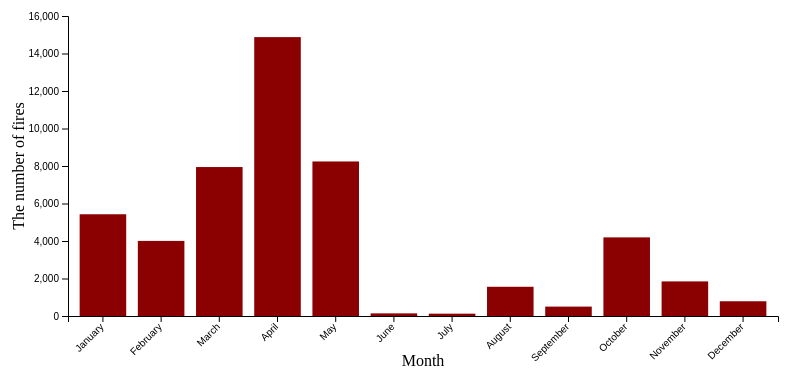
D3 v4 page, settled after 360 driven frames (6 s of simulated time); the page loaded 1 data file(s).


// set the dimensions and margins of the graph
var margin = {top: 30, right: 30, bottom: 70, left: 60},
    width = 800 - margin.left - margin.right,
    height = 400 - margin.top - margin.bottom;

// append the svg object to the body of the page
var svg = d3.select("#bushfire_recreation_count")
  .append("svg")
    .attr("width", width + margin.left + margin.right)
    .attr("height", height + margin.top + margin.bottom)
  .append("g")
    .attr("transform",
          "translate(" + margin.left + "," + margin.top + ")");

var tooltip = d3.select("#bushfire_recreation_count").append("div").attr("class", "toolTip");

// Parse the Data
d3.csv("datasets/fire_history_year_month_day.csv", function(data) {
	var month_count_data = [];
	month_list = ["January","February","March","April","May","June","July","August","September","October","November","December"]
	month_list.forEach(function(d) {
		var counts = 0;
	    var key = d;
	    data.forEach(function(sd){
			if (key==sd.month){
			    counts+=1
			    };
		 });
	    var add_data={"Month":key,"fire_counts":counts}
	    month_count_data.push(add_data)
	    });
	
	// X axis
	var x = d3.scaleBand()
	  .range([ 0, width ])
	  .domain(month_count_data.map(function(d) { return d.Month; }))
	  .padding(0.2);
	svg.append("g")
	  .attr("transform", "translate(0," + height + ")")
	  .call(d3.axisBottom(x))
	  .selectAll("text")
	    .attr("transform", "translate(-10,0)rotate(-45)")
	    .style("text-anchor", "end");
	  // text label for the x axis
  	svg.append("text")             
      .attr("transform",
            "translate(" + (width/2) + " ," + 
                           (height + margin.top + 20) + ")")
      .style("text-anchor", "middle")
      .text("Month");

	// Add Y axis
	var y = d3.scaleLinear()
	  .domain([0, 16000])
	  .range([ height, 0]);
	svg.append("g")
	  .call(d3.axisLeft(y));
	// text label for the y axis
	svg.append("text")
      .attr("transform", "rotate(-90)")
      .attr("y", 0 - margin.left)
      .attr("x",0 - (height / 2))
      .attr("dy", "1em")
      .style("text-anchor", "middle")
      .text("The number of fires");      
	// Bars
	svg.selectAll("bar")
	  .data(month_count_data)
	  .enter()
	  .append("rect")
	    .attr("x", function(d) { return x(d.Month); })
	    .attr("width", x.bandwidth())
	    .attr("fill", "#8B0000")
	    .attr("height", function(d) { return height - y(0); }) // always equal to 0
    	.attr("y", function(d) { return y(0); })
    	.on("mousemove", function(d){
    		d3.select(this)
            	.attr("fill", "red");
            tooltip
              .style("left", d3.event.pageX - 30 + "px")
              .style("top", d3.event.pageY - 40 + "px")
              .style("display", "inline-block")
              .html((d.fire_counts));
        })
    	.on("mouseout", function(d){ 
    		d3.select(this)
    		.attr("fill", "#8B0000");
    		tooltip
    			.style("display", "none");});
	 // Animation
	svg.selectAll("rect")
	  .transition()
	  .duration(800)
	  .attr("y", function(d) { return y(d.fire_counts); })
	  .attr("height", function(d) { return height - y(d.fire_counts); })
	  .delay(function(d,i){return(i*20);})
})
	


### data: datasets/fire_history_year_month_day.csv
, year, month, day
204, 2010, October, 28
205, 2010, October, 28
206, 2010, October, 28
207, 2010, October, 28
208, 2010, December, 2
209, 2010, December, 2
210, 2010, December, 2
211, 2010, December, 2
213, 2011, February, 26
238, 2010, January, 27
239, 2010, March, 2
240, 2010, March, 2
241, 2010, March, 2
242, 2010, March, 2
243, 2010, March, 14
244, 2010, March, 23
245, 2010, March, 23
246, 2010, March, 23
247, 2010, March, 23
248, 2010, March, 23
249, 2010, March, 23
250, 2010, March, 23
251, 2010, March, 23
252, 2010, March, 23
253, 2010, March, 23
254, 2010, December, 3
255, 2010, December, 3
256, 2010, March, 23
257, 2010, March, 23
258, 2011, February, 27
259, 2011, February, 27
260, 2011, February, 27
261, 2011, February, 27
262, 2011, February, 27
263, 2011, February, 27
264, 2011, February, 27
265, 2011, February, 26
266, 2011, February, 26
267, 2011, March, 17
268, 2011, March, 17
269, 2011, March, 17
270, 2011, March, 18
271, 2011, March, 18
272, 2011, February, 26
273, 2011, February, 26
274, 2011, February, 26
275, 2011, February, 26
276, 2011, February, 26
277, 2011, February, 26
278, 2011, February, 26
279, 2011, February, 26
280, 2011, February, 26
281, 2011, February, 26
282, 2011, February, 26
283, 2011, February, 26
284, 2011, February, 26
285, 2010, December, 2
286, 2010, December, 2
287, 2010, December, 2
288, 2010, December, 2
... 49,579 more rows